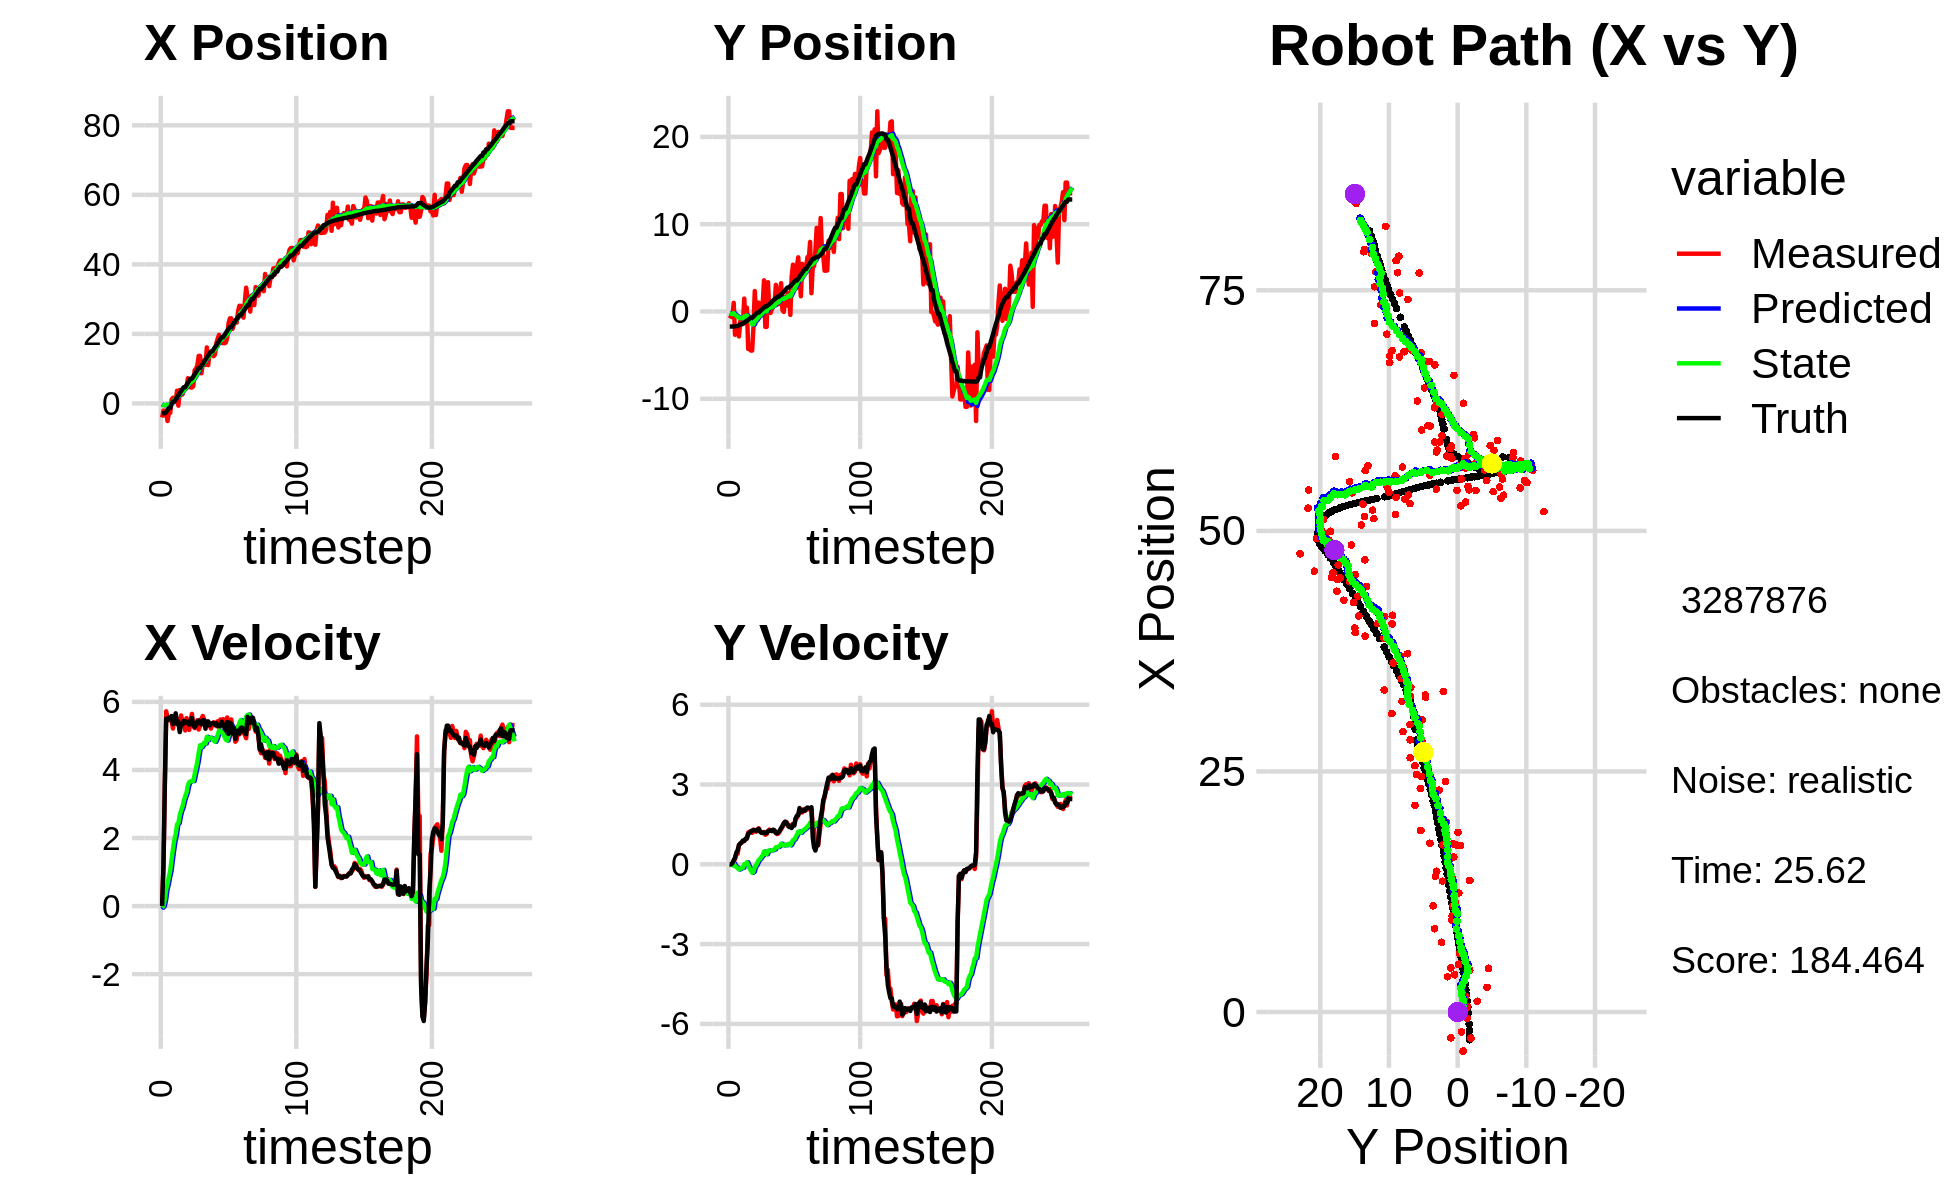

Data behind this chart, as committed beside it:
-3.858346343202306183e+00, -2.917365669864027122e+00, 0.000000000000000000e+00, 0.000000000000000000e+00, 0.000000000000000000e+00, 0.000000000000000000e+00, 0.000000000000000000e+00, 0.000000000000000000e+00, -2.290156768946048638e-01, -2.050878473809402414e-01, 0.000000000000000000e+00, 0.000000000000000000e+00, -2.879462480726995288e+00, -1.725507497043731853e+00, 0.000000000000000000e+00, 0.000000000000000000e+00, 0.000000000000000000e+00, -1.273552334168925881e-04
-4.052705287916364973e+00, -7.913717035591192328e-01, 0.000000000000000000e+00, -0.000000000000000000e+00, -2.290156768946048638e-01, -2.050878473809402414e-01, 0.000000000000000000e+00, 0.000000000000000000e+00, -4.455683381533464549e-01, -2.458327202434308634e-01, -4.688777140851565356e-02, -1.399337957127301871e-02, -2.879462480726995288e+00, -1.725507497043731853e+00, 0.000000000000000000e+00, 0.000000000000000000e+00, 0.000000000000000000e+00, 1.994130725506693125e-04
-2.062695443534524831e+00, -5.543622218010396674e-01, 1.159997909397378013e+00, 2.184663671801501464e-03, -4.502571152941980404e-01, -2.472320582005581580e-01, -4.688777140851565356e-02, -1.399337957127301871e-02, -5.158777729010770585e-01, -2.686151446247064256e-01, 1.772900537024252321e-03, -2.254840219554681002e-02, -2.818297624756886499e+00, -1.725469275420668192e+00, 1.199999999999999956e+00, 0.000000000000000000e+00, 1.200000047683715820e+00, -1.883331919088959694e-03
-2.062695443534524831e+00, -5.543622218010396674e-01, 3.489993820129795754e+00, 6.572824530011641027e-03, -5.157004828473746860e-01, -2.708699848442611136e-01, 1.772900537024252321e-03, -2.254840219554681002e-02, -5.047059662184470996e-01, -2.906342219654342030e-01, 1.961386388740005149e-01, -3.094043689278289447e-02, -2.818297624756886499e+00, -1.725469275420668192e+00, 3.600000000000000089e+00, 3.899999999999999994e-02, 3.599999904632568359e+00, -1.883331919088959694e-03
-2.677570402966809926e+00, 9.884519963297042633e-01, 5.724257998430582361e+00, 9.216439359330724779e-02, -4.850921023310470481e-01, -2.937282656547124948e-01, 1.961386388740005149e-01, -3.094043689278289447e-02, -4.262129427284359062e-01, -1.899266501683324337e-01, 4.941326908488801184e-01, 3.247430193971900803e-02, -2.486571550100541650e+00, -1.722612342057764145e+00, 5.509000000000000341e+00, 1.600000000000000033e-01, 5.511000156402587891e+00, -1.609927974641323090e-02
-5.058315515768012638e+00, -2.671444888571795406e+00, 5.531874694236212697e+00, 2.136723550806321759e-01, -3.767996736435478833e-01, -1.866792199743605440e-01, 4.941326908488801184e-01, 3.247430193971900803e-02, -4.796501056781660166e-01, -3.731932014378470663e-01, 6.460140189121486021e-01, -6.330236145643138024e-02, -1.896323442571469009e+00, -1.708188350135344313e+00, 5.467999999999999972e+00, 2.369999999999999885e-01, 5.473000049591064453e+00, -3.860647603869438171e-02
-2.715687036489497608e+00, -1.941004720434071684e+00, 5.461320791237022299e+00, 4.006861327091489899e-01, -4.150487037869511342e-01, -3.795234375834902196e-01, 6.460140189121486021e-01, -6.330236145643138024e-02, -3.635759944684796574e-01, -4.826048285360461376e-01, 8.622268782795096120e-01, -1.040718461483775836e-01, -1.268702745754393790e+00, -1.675461260404140784e+00, 5.540000000000000036e+00, 4.400000000000000022e-01, 5.557000160217285156e+00, -7.323677092790603638e-02
-2.715687036489497608e+00, -1.941004720434071684e+00, 5.456334555730999014e+00, 4.003203026291999311e-01, -2.773533066405287073e-01, -4.930120131508838877e-01, 8.622268782795096120e-01, -1.040718461483775836e-01, -2.394980940857993068e-01, -5.870252498713951494e-01, 1.045572686042455457e+00, -1.405917867725050008e-01, -1.268702745754393790e+00, -1.675461260404140784e+00, 5.532000000000000028e+00, 5.300000000000000266e-01, 5.557000160217285156e+00, -7.323677092790603638e-02
1.117801070186590584e+00, -2.856300056607019133e+00, 5.431430703216787670e+00, 7.279840143845200950e-01, -1.349408254815537556e-01, -6.010844285486456329e-01, 1.045572686042455457e+00, -1.405917867725050008e-01, 1.584090263184456393e-01, -7.462396209108894674e-01, 1.375128450439675909e+00, -1.966838724130852423e-01, -9.169697775761839753e-02, -1.556205452403364831e+00, 5.584999999999999964e+00, 7.219999999999999751e-01, 5.631000041961669922e+00, -1.332376599311828613e-01
1.611219764063907212e+00, -1.128273472894111951e+00, 5.218346931309884695e+00, 7.710261413305791178e-01, 2.959218713624132135e-01, -7.659080081521979499e-01, 1.375128450439675909e+00, -1.966838724130852423e-01, 5.743882589061650723e-01, -7.514818637194057294e-01, 1.669234841952485171e+00, -1.676175536055364013e-01, 5.361106392330345916e-01, -1.467520879051179783e+00, 5.349999999999999645e+00, 7.840000000000000302e-01, 5.407000064849853516e+00, -1.466916203498840332e-01
1.611219764063907212e+00, -1.128273472894111951e+00, 5.475554302626371772e+00, 8.090292886180961984e-01, 7.413117431014135672e-01, -7.682436190799594167e-01, 1.669234841952485171e+00, -1.676175536055364013e-01, 9.891088199184985275e-01, -7.541800707582211327e-01, 1.934975624941269290e+00, -1.411358786097132167e-01, 5.361106392330345916e-01, -1.467520879051179783e+00, 5.419999999999999929e+00, 8.289999999999999591e-01, 5.482999801635742188e+00, -1.466916203498840332e-01
5.399782659094932713e-01, -1.440189906857821445e+00, 5.505087067294809344e+00, 8.544346005346026285e-01, 1.182606382412625390e+00, -7.682936586191924100e-01, 1.934975624941269290e+00, -1.411358786097132167e-01, 1.307912520636209219e+00, -7.805647762401339840e-01, 2.109350485386608298e+00, -1.298050925739170913e-01, 1.155846357207018338e+00, -1.374522046304075928e+00, 5.665000000000000036e+00, 8.950000000000000178e-01, 5.735000133514404297e+00, -1.539795994758605957e-01
3.662076234389070706e+00, 1.475840880229007501e+00, 5.448581541163619590e+00, 8.850756909551786844e-01, 1.518847569174869960e+00, -7.935452854975256765e-01, 2.109350485386608298e+00, -1.298050925739170913e-01, 1.843429915269646946e+00, -5.580606499935741871e-01, 2.400794639166153654e+00, 3.909512330146719394e-03, 1.797734021876000066e+00, -1.272791550604520205e+00, 5.347999999999999865e+00, 8.810000000000000053e-01, 5.420000076293945312e+00, -1.610348969697952271e-01
-6.402661804864060446e-01, -1.373079733552718951e+00, 5.499126784866914086e+00, 9.347135229475429519e-01, 2.083509379186262223e+00, -5.576696987605594957e-01, 2.400794639166153654e+00, 3.909512330146719394e-03, 2.027130377109561010e+00, -5.868344005410548458e-01, 2.439864764918840301e+00, 3.330397276588958899e-03, 2.309319257994508767e+00, -1.188386187974041386e+00, 5.421000000000000263e+00, 9.649999999999999689e-01, 5.506000041961669922e+00, -1.683657616376876831e-01
3.869014262895857037e+00, 4.355549358834150397e-01, 5.182924516749172206e+00, 9.812845967438630357e-01, 2.271116853601445218e+00, -5.865013608133959888e-01, 2.439864764918840301e+00, 3.330397276588958899e-03, 2.526884244148124736e+00, -4.592061564499871351e-01, 2.665668137226411272e+00, 7.782734732041680925e-02, 2.924502134034699719e+00, -1.079518483207115187e+00, 5.113000000000000433e+00, 9.679999999999999716e-01, 5.203999996185302734e+00, -1.871154904365539551e-01
2.569526612929062814e+00, -4.298849210844229773e+00, 5.602564676772451513e+00, 1.196959101888126265e+00, 2.793451057870766086e+00, -4.514234217179454722e-01, 2.665668137226411272e+00, 7.782734732041680925e-02, 2.918723072777544392e+00, -7.308698044499184476e-01, 2.811395223070654925e+00, -3.990402226160258414e-02, 3.514357328131714642e+00, -9.616974450846611511e-01, 5.347000000000000419e+00, 1.143999999999999906e+00, 5.467999935150146484e+00, -2.104805260896682739e-01
2.569526612929062814e+00, -4.298849210844229773e+00, 5.423034566149558700e+00, 1.226497231165065482e+00, 3.199862595084610017e+00, -7.348602066760786533e-01, 2.811395223070654925e+00, -3.990402226160258414e-02, 3.277535408317348686e+00, -9.851661429846256812e-01, 2.918311407468508811e+00, -1.410110624681062130e-01, 4.131708860041259257e+00, -8.257182102160152137e-01, 5.338000000000000078e+00, 1.183999999999999941e+00, 5.574999809265136719e+00, -2.224224358797073364e-01
4.543406151149774530e+00, -4.477965639694800437e+00, 5.425317969241034710e+00, 1.243495381080885531e+00, 3.569366549064199479e+00, -9.992672492314362831e-01, 2.918311407468508811e+00, -1.410110624681062130e-01, 3.765465875348138258e+00, -1.238382553479110193e+00, 3.095240926079931398e+00, -2.346566348126999380e-01, 4.652743101073744114e+00, -7.073436243351186592e-01, 5.445000000000000284e+00, 1.239000000000000101e+00, 5.584000110626220703e+00, -2.253106385469436646e-01
4.543406151149774530e+00, -4.477965639694800437e+00, 5.161167649982637329e+00, 1.182951519178021105e+00, 4.074989967956131665e+00, -1.261848216960380187e+00, 3.095240926079931398e+00, -2.346566348126999380e-01, 4.210445870151144909e+00, -1.478140012445693818e+00, 3.223811895718986964e+00, -3.168020358426989480e-01, 4.652743101073744114e+00, -7.073436243351186592e-01, 5.378999999999999559e+00, 1.264000000000000012e+00, 5.525000095367431641e+00, -2.253106385469436646e-01
4.356029391016813079e+00, -1.756892488513084105e+00, 5.523043988886270128e+00, 1.304458608644972761e+00, 4.532827059723043561e+00, -1.509820216029963635e+00, 3.223811895718986964e+00, -3.168020358426989480e-01, 4.629106490268511287e+00, -1.468870344054565180e+00, 3.332447314946251016e+00, -2.818714839792648696e-01, 5.274449110104255212e+00, -5.626647924590900685e-01, 5.418999999999999595e+00, 1.282999999999999918e+00, 5.568999767303466797e+00, -2.319343835115432739e-01
7.252020835729211967e+00, 2.340890003692181587e+00, 5.265379845225696798e+00, 1.246873550050080937e+00, 4.962351221763136699e+00, -1.497057492452491756e+00, 3.332447314946251016e+00, -2.818714839792648696e-01, 5.232201953200687150e+00, -1.117165003026564074e+00, 3.539165368184520322e+00, -1.001078087172835307e-01, 5.896393537820041608e+00, -4.154817319115164387e-01, 5.418999999999999595e+00, 1.282999999999999918e+00, 5.568999767303466797e+00, -2.325227558612823486e-01
6.083288252238913785e+00, -3.176973286081095638e-01, 5.177296987542957751e+00, 1.223927174817071917e+00, 5.586118490019138960e+00, -1.127175783898292316e+00, 3.539165368184520322e+00, -1.001078087172835307e-01, 5.702583402353106123e+00, -1.010416524741329480e+00, 3.645036119785040718e+00, -3.682239281637780803e-02, 6.507662534854348202e+00, -2.707691647978785476e-01, 5.333000000000000185e+00, 1.262000000000000011e+00, 5.480000019073486328e+00, -2.321408689022064209e-01
4.589277267195043031e+00, 1.007407143097039048e+00, 5.453448433087655367e+00, 1.307502184625449981e+00, 6.067087014331610462e+00, -1.014098764022967281e+00, 3.645036119785040718e+00, -3.682239281637780803e-02, 6.037992351273333114e+00, -7.959580765815222891e-01, 3.665286628333583874e+00, 6.912690030695187171e-02, 7.122118711776081135e+00, -1.248050190749111638e-01, 5.435999999999999943e+00, 1.304000000000000048e+00, 5.591000080108642578e+00, -2.353151589632034302e-01
4.589277267195043031e+00, 1.007407143097039048e+00, 5.648909263830403482e+00, 1.354365278013160312e+00, 6.404521014106691723e+00, -7.890453865508271214e-01, 3.665286628333583874e+00, 6.912690030695187171e-02, 6.357244394939189469e+00, -5.928422479823640678e-01, 3.678009389767006088e+00, 1.639351332271562212e-01, 7.122118711776081135e+00, -1.248050190749111638e-01, 5.532000000000000028e+00, 1.326000000000000068e+00, 5.688000202178955078e+00, -2.353151589632034302e-01
4.960964202759665653e+00, -1.160476373711172432e-01, 5.285776776645234598e+00, 1.251874437824548547e+00, 6.725045333915890211e+00, -5.764487346596484096e-01, 3.678009389767006088e+00, 1.639351332271562212e-01, 6.663786600941152827e+00, -4.995517297778075405e-01, 3.674309218107683961e+00, 2.058375383083806409e-01, 7.752756833689264049e+00, 2.635033270351172172e-02, 5.323000000000000398e+00, 1.229000000000000092e+00, 5.462999820709228516e+00, -2.325533479452133179e-01
9.559004545405320741e+00, 8.839439285402530544e-01, 5.229464928626340381e+00, 1.198298420413319576e+00, 7.031217522751921578e+00, -4.789679759469694931e-01, 3.674309218107683961e+00, 2.058375383083806409e-01, 7.300885603764887044e+00, -3.308324311912084759e-01, 3.870350609710278889e+00, 2.760656089536396851e-01, 8.372425794683628908e+00, 1.708722847254428023e-01, 5.259999999999999787e+00, 1.185999999999999943e+00, 5.392000198364257812e+00, -2.252548635005950928e-01
9.985005140582956074e+00, 8.082415597333719726e-01, 5.322483348665462799e+00, 1.181302900280398971e+00, 7.687920664735915288e+00, -3.032258702958445240e-01, 3.870350609710278889e+00, 2.760656089536396851e-01, 7.934693822902555205e+00, -1.796064012543602262e-01, 4.050110010634393021e+00, 3.347728920163142163e-01, 8.978653669350958211e+00, 3.083831809051392203e-01, 5.318999999999999950e+00, 1.175000000000000044e+00, 5.447999954223632812e+00, -2.184055298566818237e-01
1.103644919362302801e+01, 3.567542506478902364e+00, 5.461608561010161011e+00, 1.214435909607884501e+00, 8.339704823965995217e+00, -1.461291120527287990e-01, 4.050110010634393021e+00, 3.347728920163142163e-01, 8.615527028689310640e+00, 1.918587206571548409e-01, 4.246425113794294326e+00, 4.805628127868931676e-01, 9.589390515886039523e+00, 4.433826937478229646e-01, 5.413999999999999702e+00, 1.201999999999999957e+00, 5.546000003814697266e+00, -2.187989503145217896e-01
1.366808009176971517e+01, -1.768547342802023303e+00, 5.188231595106315375e+00, 1.111706519237987578e+00, 9.040169540068740517e+00, 2.399150019358441688e-01, 4.246425113794294326e+00, 4.805628127868931676e-01, 9.443964971771315220e+00, 9.508151200141570780e-02, 4.510276993952839319e+00, 4.268445937133726331e-01, 1.021303057671761039e+01, 5.799045108051569253e-01, 5.450999999999999623e+00, 1.167999999999999927e+00, 5.574999809265136719e+00, -2.110827565193176270e-01
1.366808009176971517e+01, -1.768547342802023303e+00, 5.293834301200998738e+00, 1.134334502330601735e+00, 9.894992671166599862e+00, 1.377659713727529822e-01, 4.510276993952839319e+00, 4.268445937133726331e-01, 1.022488243176620948e+01, 4.036914576705852298e-03, 4.725983743821646321e+00, 3.785382014035567066e-01, 1.021303057671761039e+01, 5.799045108051569253e-01, 5.384999999999999787e+00, 1.181000000000000050e+00, 5.513000011444091797e+00, -2.110827565193176270e-01
8.657727003187034143e+00, 3.351002408749556682e+00, 5.510040429829282438e+00, 1.240707777849373361e+00, 1.069748080614837349e+01, 4.189073471706152713e-02, 4.725983743821646321e+00, 3.785382014035567066e-01, 1.057565583940559861e+01, 3.434960959379455558e-01, 4.668583173795449071e+00, 5.067018694726844741e-01, 1.083676409684766284e+01, 7.152783411485037490e-01, 5.342999999999999972e+00, 1.247000000000000108e+00, 5.486000061035156250e+00, -2.214783132076263428e-01
1.141388450550733680e+01, 3.197136062479051799e-01, 5.586729575986727703e+00, 1.304462154869064916e+00, 1.104251415678514370e+01, 3.941662828852139921e-01, 4.668583173795449071e+00, 5.067018694726844741e-01, 1.111428243038428043e+01, 4.143932687849003482e-01, 4.730934640001718705e+00, 5.211425665808105956e-01, 1.134957385024272547e+01, 8.330959811607174803e-01, 5.461000000000000298e+00, 1.258000000000000007e+00, 5.604000091552734375e+00, -2.293833345174789429e-01
1.237766098932181080e+01, -1.608044372064166561e-01, 5.481713647943109002e+00, 1.265974196584496836e+00, 1.158737589438445248e+01, 4.665075254429814078e-01, 4.730934640001718705e+00, 5.211425665808105956e-01, 1.168384485126560612e+01, 4.393708745198035004e-01, 4.804722538769125251e+00, 5.162222388221632263e-01, 1.197031474068119650e+01, 9.768960016858604378e-01, 5.456999999999999851e+00, 1.274000000000000021e+00, 5.604000091552734375e+00, -2.269656956195831299e-01
1.108107078099113352e+01, 2.780447737451119394e-01, 5.331061214802869763e+00, 1.268931256242810779e+00, 1.216431710514251918e+01, 4.909930984020198230e-01, 4.804722538769125251e+00, 5.162222388221632263e-01, 1.210473161441836076e+01, 4.980482345202202343e-01, 4.779634847248951601e+00, 5.249161650870736162e-01, 1.259801936143676393e+01, 1.124069406217206968e+00, 5.211999999999999744e+00, 1.245999999999999996e+00, 5.359000205993652344e+00, -2.336776703596115112e-01
1.610593318897400650e+01, 5.561611200254048537e-01, 5.380580385236427787e+00, 1.294028528034278480e+00, 1.258269509914325646e+01, 5.505398510289275515e-01, 4.779634847248951601e+00, 5.249161650870736162e-01, 1.288444197446928641e+01, 5.759267753310270965e-01, 4.974203269696765517e+00, 5.409261116925878632e-01, 1.319597125074328048e+01, 1.267116262652737246e+00, 5.426000000000000156e+00, 1.300000000000000044e+00, 5.579999923706054688e+00, -2.360175102949142456e-01
1.102546262767666185e+01, 6.670079962588070233e-01, 5.315683567989887059e+00, 1.251410735939722185e+00, 1.338186230143896260e+01, 6.300193865002858828e-01, 4.974203269696765517e+00, 5.409261116925878632e-01, 1.321474259271214002e+01, 6.559519140892473565e-01, 4.880406127588276632e+00, 5.566284788754189972e-01, 1.371566081051694574e+01, 1.391393615767726244e+00, 5.427999999999999936e+00, 1.276000000000000023e+00, 5.576000213623046875e+00, -2.312086075544357300e-01
1.463331451998686639e+01, 3.050453378193435761e+00, 5.310600757248000292e+00, 1.179457595539392445e+00, 1.370278320547096840e+01, 7.116147619767893007e-01, 4.880406127588276632e+00, 5.566284788754189972e-01, 1.379512653138574585e+01, 9.228975736323170587e-01, 4.945028786067276805e+00, 6.442988904885416090e-01, 1.433755183201839145e+01, 1.534133150270554413e+00, 5.309000000000000163e+00, 1.175999999999999934e+00, 5.438000202178955078e+00, -2.185476571321487427e-01
1.398967236248078017e+01, 8.515548847826626133e-01, 5.216624108064997323e+00, 1.136554582244967859e+00, 1.428962940999247344e+01, 9.873274626811712196e-01, 4.945028786067276805e+00, 6.442988904885416090e-01, 1.427899263708546762e+01, 9.919566973066489268e-01, 4.944228786806976750e+00, 6.498846001674138950e-01, 1.495067667923489019e+01, 1.667795373449122209e+00, 5.365999999999999659e+00, 1.169000000000000039e+00, 5.492000102996826172e+00, -2.145193219184875488e-01
1.398967236248078017e+01, 8.515548847826626133e-01, 5.328010942183068366e+00, 1.160822617299081205e+00, 1.477341551576616574e+01, 1.056945157323390339e+00, 4.944228786806976750e+00, 6.498846001674138950e-01, 1.473042966966998257e+01, 1.056434459618426525e+00, 4.926232549946703898e+00, 6.535889989760110819e-01, 1.495067667923489019e+01, 1.667795373449122209e+00, 5.371000000000000441e+00, 1.203999999999999959e+00, 5.504000186920166016e+00, -2.145193219184875488e-01
1.359579730008870868e+01, 2.209870619991133101e+00, 5.404316484295221379e+00, 1.245583951360792918e+00, 1.522305292466465332e+01, 1.121793359516027655e+00, 4.926232549946703898e+00, 6.535889989760110819e-01, 1.511894540340744975e+01, 1.229297173228051765e+00, 4.873312854646284720e+00, 6.999522267524936892e-01, 1.556705164870145452e+01, 1.805326176912876113e+00, 5.371000000000000441e+00, 1.272999999999999909e+00, 5.519999980926513672e+00, -2.265237122774124146e-01
1.410689687689439964e+01, 3.241824938930303990e+00, 5.372317942289797976e+00, 1.319554714458592182e+00, 1.560627668887207875e+01, 1.299292395903301145e+00, 4.873312854646284720e+00, 6.999522267524936892e-01, 1.551307634548437875e+01, 1.477163107078546256e+00, 4.827409246938706211e+00, 7.737731635900656491e-01, 1.618388056783668461e+01, 1.950977041716981608e+00, 5.331999999999999851e+00, 1.368000000000000105e+00, 5.505000114440917969e+00, -2.408531308174133301e-01
1.736330688018770374e+01, 1.614522469383309899e-01, 5.285616520669258911e+00, 1.400457527820891945e+00, 1.599581727017825017e+01, 1.554540423437552832e+00, 4.827409246938706211e+00, 7.737731635900656491e-01, 1.612337591182491536e+01, 1.460849388586334063e+00, 4.913846368965411493e+00, 7.421790345604406536e-01, 1.669504237201067909e+01, 2.080286456489185198e+00, 5.376000000000000334e+00, 1.447000000000000064e+00, 5.566999912261962891e+00, -2.590049207210540771e-01
1.866683840727094790e+01, -4.197458995899850526e-02, 5.430774923366258555e+00, 1.554955506780828056e+00, 1.661476054872145625e+01, 1.535067292042378018e+00, 4.913846368965411493e+00, 7.421790345604406536e-01, 1.679822026319227746e+01, 1.432280901182831911e+00, 5.035222955866023753e+00, 7.085156874662345006e-01, 1.731202387819004684e+01, 2.249581052720358354e+00, 5.291999999999999815e+00, 1.530000000000000027e+00, 5.508999824523925781e+00, -2.788622975349426270e-01
1.972374165019421000e+01, 1.656155898649979141e+00, 5.256339874362548237e+00, 1.588072432940193845e+00, 1.730174255877888001e+01, 1.503132469929455262e+00, 5.035222955866023753e+00, 7.085156874662345006e-01, 1.750014644783205853e+01, 1.543150572799179665e+00, 5.159493184955987743e+00, 7.306322284598542049e-01, 1.791976046579958393e+01, 2.428010179483180320e+00, 5.301999999999999602e+00, 1.602000000000000091e+00, 5.539000034332275391e+00, -2.934053242206573486e-01
1.748239409911181852e+01, 6.669280073835641698e-01, 5.483762178548641231e+00, 1.591368217842082711e+00, 1.801609576632765908e+01, 1.616213795645164986e+00, 5.159493184955987743e+00, 7.306322284598542049e-01, 1.798975350890623304e+01, 1.565987234070102430e+00, 5.150312759768869597e+00, 7.177165654846847653e-01, 1.852840971963814454e+01, 2.610101415748403042e+00, 5.291999999999999815e+00, 1.570999999999999952e+00, 5.520999908447265625e+00, -2.824386060237884521e-01
1.737407422035634497e+01, 2.129646851995506296e+00, 5.401482437993528229e+00, 1.458770072455597422e+00, 1.850478478488312106e+01, 1.637758890618570939e+00, 5.150312759768869597e+00, 7.177165654846847653e-01, 1.842867192745042004e+01, 1.700857479163039976e+00, 5.109593827438707159e+00, 7.476439295833375853e-01, 1.904093337045321377e+01, 2.754214002890483570e+00, 5.419999999999999929e+00, 1.479000000000000092e+00, 5.618000030517578125e+00, -2.637756466865539551e-01
1.737407422035634497e+01, 2.129646851995506296e+00, 5.495127563193447529e+00, 1.484060667702583824e+00, 1.893963131019429014e+01, 1.775621872121373679e+00, 5.109593827438707159e+00, 7.476439295833375853e-01, 1.883600709128030104e+01, 1.827325043388506431e+00, 5.055059011189882767e+00, 7.731144342550025916e-01, 1.904093337045321377e+01, 2.754214002890483570e+00, 5.326999999999999957e+00, 1.405000000000000027e+00, 5.508999824523925781e+00, -2.637756466865539551e-01
1.731350827186508212e+01, -3.930197224360450492e-01, 5.339347825860768282e+00, 1.408491030467251326e+00, 1.934151299239928790e+01, 1.904636486814006657e+00, 5.055059011189882767e+00, 7.731144342550025916e-01, 1.919725866736130371e+01, 1.737925835173202316e+00, 4.973916724028637049e+00, 7.136669229165594208e-01, 1.965881895977632254e+01, 2.918540670648606117e+00, 5.253000000000000114e+00, 1.391999999999999904e+00, 5.434000015258789062e+00, -2.579190731048583984e-01
1.753921794854888461e+01, 4.034342839566524397e+00, 5.291966066845064987e+00, 1.396003112526674750e+00, 1.969465033976416635e+01, 1.809292527464858358e+00, 4.973916724028637049e+00, 7.136669229165594208e-01, 1.954207312824054910e+01, 2.011033554562602355e+00, 4.888451924491188372e+00, 7.964483281512311219e-01, 2.026333403594560778e+01, 3.078523828865629586e+00, 5.176000000000000156e+00, 1.364000000000000101e+00, 5.352000236511230469e+00, -2.579210400581359863e-01
1.886741888507043186e+01, 5.363834334999005193e+00, 5.542902456934585942e+00, 1.514181694785013077e+00, 2.003091832068966838e+01, 2.090678387377725489e+00, 4.888451924491188372e+00, 7.964483281512311219e-01, 1.997104568612775921e+01, 2.378444480390607740e+00, 4.865879293546881534e+00, 9.125381071910705355e-01, 2.085840392102959129e+01, 3.236431314979066887e+00, 5.410000000000000142e+00, 1.508000000000000007e+00, 5.616000175476074219e+00, -2.666686177253723145e-01
2.304850029958112145e+01, 2.710531903944592980e+00, 5.145307161905103399e+00, 1.501804128680729100e+00, 2.045763361548244674e+01, 2.469698291109714727e+00, 4.865879293546881534e+00, 9.125381071910705355e-01, 2.067185693125180990e+01, 2.507504488325708714e+00, 5.000905111018262517e+00, 9.314925408027813214e-01, 2.146660208675345061e+01, 3.406722737661623146e+00, 5.059999999999999609e+00, 1.455999999999999961e+00, 5.264999866485595703e+00, -2.839892506599426270e-01
2.447040414821228538e+01, 5.240356637711903964e+00, 5.369301877294421210e+00, 1.713211928937163009e+00, 2.117194744235363757e+01, 2.600653742405986790e+00, 5.000905111018262517e+00, 9.314925408027813214e-01, 2.144526584254496271e+01, 2.838862462117728303e+00, 5.173426014046468069e+00, 1.028898694653688439e+00, 2.195555186263546332e+01, 3.554427339547729936e+00, 5.389000000000000234e+00, 1.721000000000000085e+00, 5.657000064849853516e+00, -3.088639676570892334e-01
2.447040414821228538e+01, 5.240356637711903964e+00, 5.485528530604927511e+00, 1.750296990172784728e+00, 2.196260844394960898e+01, 2.941752331583097124e+00, 5.173426014046468069e+00, 1.028898694653688439e+00, 2.217190141160028460e+01, 3.150379820298674804e+00, 5.306155498136763349e+00, 1.114449501438376400e+00, 2.195555186263546332e+01, 3.554427339547729936e+00, 5.352999999999999758e+00, 1.830000000000000071e+00, 5.657000064849853516e+00, -3.088639676570892334e-01
2.147282934215849792e+01, 6.205292179053571111e+00, 5.191468188246361137e+00, 1.878855513204984229e+00, 2.270251696141395925e+01, 3.261824770442512289e+00, 5.306155498136763349e+00, 1.114449501438376400e+00, 2.260167756381783377e+01, 3.523980529587221966e+00, 5.242943625615091641e+00, 1.220848737128151118e+00, 2.256197619441297775e+01, 3.759249403500563247e+00, 5.072000000000000064e+00, 1.838999999999999968e+00, 5.395999908447265625e+00, -3.472473323345184326e-01
2.272630271324460338e+01, 3.635563298274914867e+00, 5.193215428803712896e+00, 2.035828646044850032e+00, 2.312597192637934285e+01, 3.646065403300037033e+00, 5.242943625615091641e+00, 1.220848737128151118e+00, 2.309261740170177291e+01, 3.670417627259408899e+00, 5.221790840518934829e+00, 1.236299660523252353e+00, 2.315019965160816540e+01, 3.979918196113573448e+00, 5.229000000000000092e+00, 2.115000000000000213e+00, 5.639999866485595703e+00, -3.736055791378021240e-01
2.396555221085088050e+01, 1.747397138457891907e+00, 4.830545251590984357e+00, 1.959897880769872813e+00, 2.361479648575366497e+01, 3.794047593311733912e+00, 5.221790840518934829e+00, 1.236299660523252353e+00, 2.362381166850579106e+01, 3.650634540987658827e+00, 5.219129356674178766e+00, 1.186673055312146507e+00, 2.374864840522145570e+01, 4.220027162028659795e+00, 4.913999999999999702e+00, 1.979000000000000092e+00, 5.296999931335449219e+00, -3.854363858699798584e-01
2.322937309755871738e+01, 5.446272446723377847e+00, 4.883240473400492832e+00, 1.946795099151810593e+00, 2.414572460417321054e+01, 3.769301846518873678e+00, 5.219129356674178766e+00, 1.186673055312146507e+00, 2.405891537773720046e+01, 3.928599083090169586e+00, 5.159801412876572790e+00, 1.253488134855843761e+00, 2.421798682213403353e+01, 4.409599019657473029e+00, 5.099999999999999645e+00, 2.023000000000000131e+00, 5.486999988555908203e+00, -3.793581724166870117e-01
2.647781968074477277e+01, 4.474108039213645860e+00, 5.278273924804850026e+00, 2.070923764868845662e+00, 2.457489551902485658e+01, 4.053947896575754051e+00, 5.159801412876572790e+00, 1.253488134855843761e+00, 2.472819409968630922e+01, 4.113214285592947661e+00, 5.254742349528975787e+00, 1.282342901407027114e+00, 2.480162501354524807e+01, 4.640058233721574332e+00, 5.158999999999999808e+00, 2.027000000000000135e+00, 5.543000221252441406e+00, -3.738930523395538330e-01
2.806988692301055011e+01, 5.201255156431118465e+00, 5.045943051064635476e+00, 2.005830715980289281e+00, 2.525366833463920813e+01, 4.241448575733650195e+00, 5.254742349528975787e+00, 1.282342901407027114e+00, 2.546264837445590246e+01, 4.341496571951132033e+00, 5.376501235856919081e+00, 1.326133649488994148e+00, 2.539263606102486293e+01, 4.872964097510820380e+00, 5.073000000000000398e+00, 2.020000000000000018e+00, 5.460000038146972656e+00, -3.783610463142395020e-01
2.806988692301055011e+01, 5.201255156431118465e+00, 5.253170599166673504e+00, 2.088206473489611970e+00, 2.600029849804159454e+01, 4.474109936900031670e+00, 5.376501235856919081e+00, 1.326133649488994148e+00, 2.615527676919181133e+01, 4.556497540820333647e+00, 5.467449551681890618e+00, 1.363434002103523612e+00, 2.539263606102486293e+01, 4.872964097510820380e+00, 5.240999999999999659e+00, 2.099000000000000199e+00, 5.645999908447265625e+00, -3.783610463142395020e-01
2.560421580045297674e+01, 6.230146958925903533e+00, 5.109345074348373927e+00, 2.060017470274623008e+00, 2.670202172436000154e+01, 4.692840941030685720e+00, 5.467449551681890618e+00, 1.363434002103523612e+00, 2.660008611278058765e+01, 4.838782653657752952e+00, 5.398534788984563626e+00, 1.424612642446304145e+00, 2.598180365523623792e+01, 5.108236981888980566e+00, 5.243999999999999773e+00, 2.133000000000000007e+00, 5.660999774932861328e+00, -3.832500874996185303e-01
... 201 more rows
